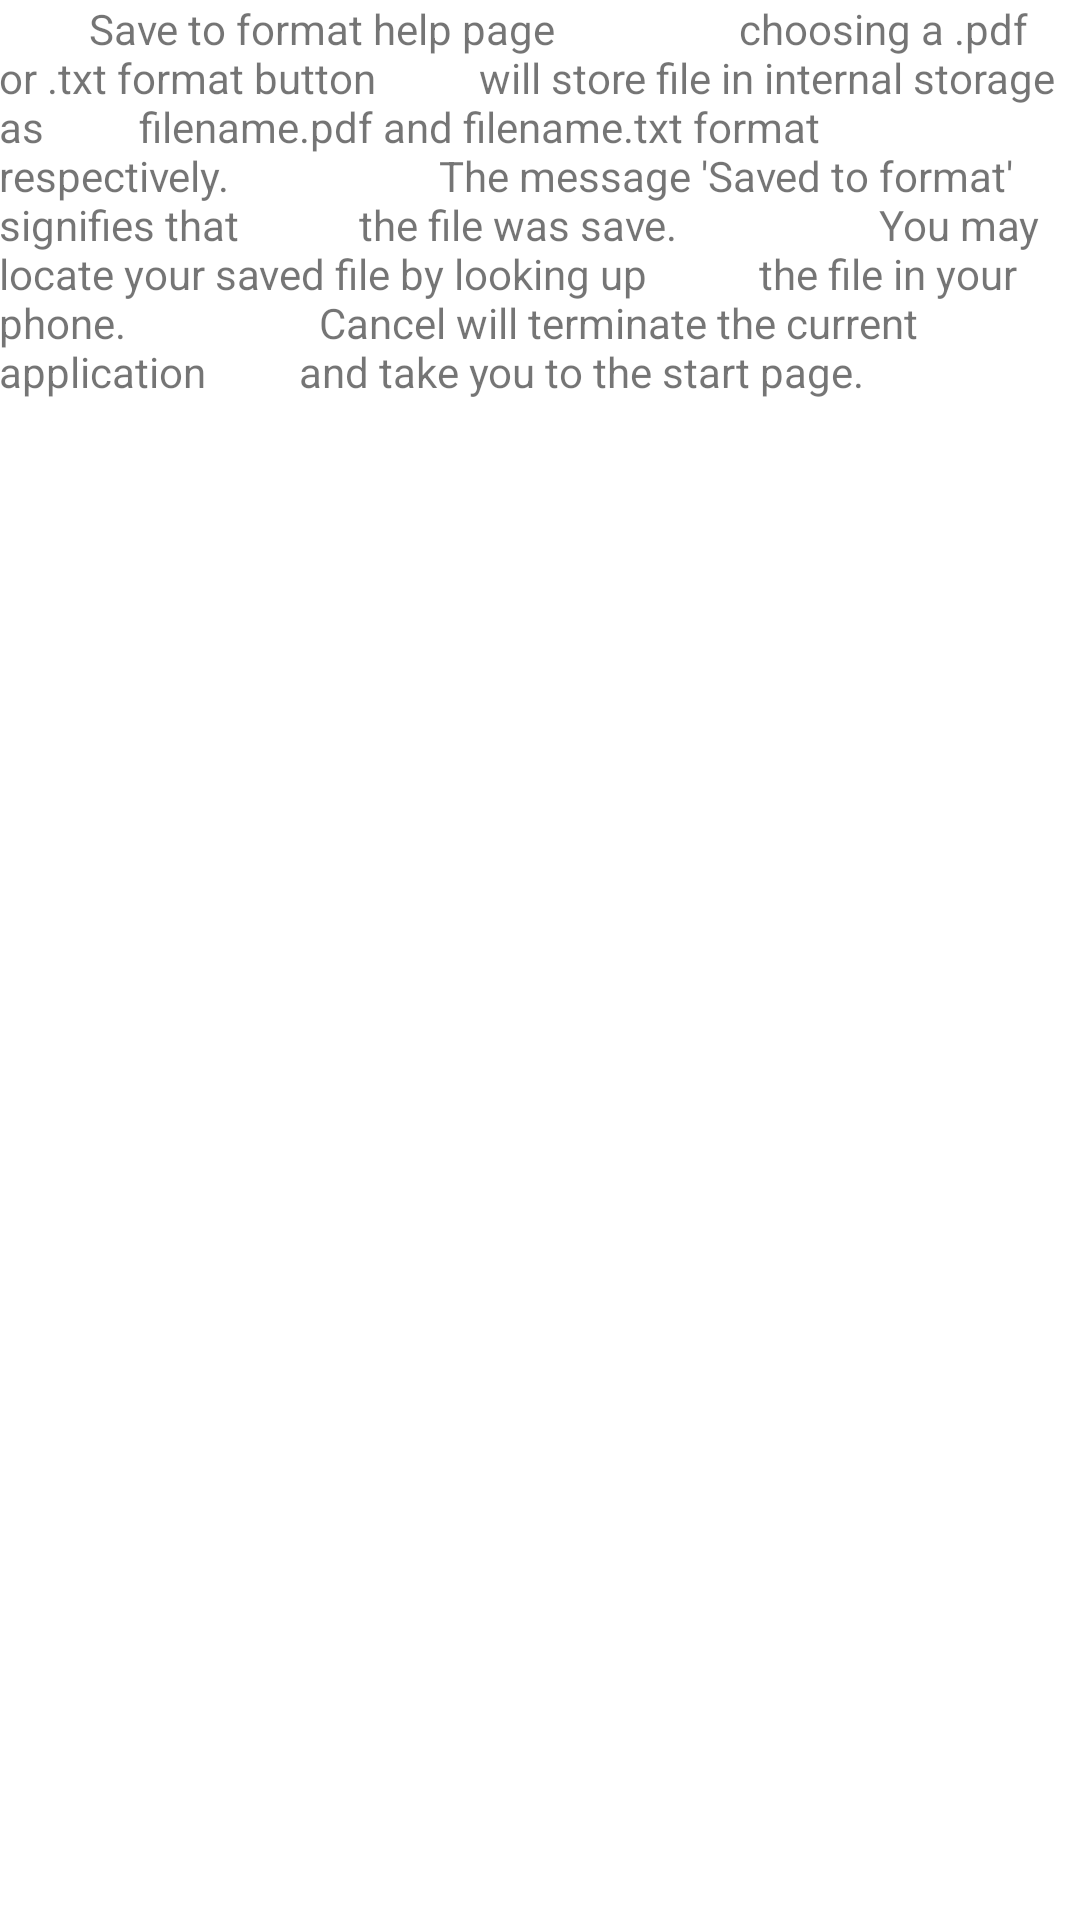

Reconstruct the res/layout file that produces this screen, plus the resources it refers to.
<!-- AndroidManifest.xml: application theme AppTheme -->
<!-- res/layout/activity_help.xml -->
<RelativeLayout xmlns:android="http://schemas.android.com/apk/res/android"
    xmlns:tools="http://schemas.android.com/tools"
    android:layout_width="match_parent"
    android:layout_height="match_parent"
    android:paddingBottom="@dimen/activity_vertical_margin"
    android:paddingLeft="@dimen/activity_horizontal_margin"
    android:paddingRight="@dimen/activity_horizontal_margin"
    android:paddingTop="@dimen/activity_vertical_margin"
    tools:context="savetoformat.Help" >

    <TextView
        android:id="@+id/textView1"
        android:layout_width="wrap_content"
        android:layout_height="wrap_content"
        android:text="
        Save to format help page
        
        	choosing a .pdf or .txt format button
        	will store file in internal storage as
        	filename.pdf and filename.txt format 
        	respectively.
        	
        	The message 'Saved to format' signifies that 
        	the file was save.
        	
        	You may locate your saved file by looking up 
        	the file in your phone.
        	
        	Cancel will terminate the current application
        	and take you to the start page.
        	
        	"/>

    <ScrollView
        android:id="@+id/scrollView1"
        android:layout_width="wrap_content"
        android:layout_height="wrap_content"
        android:layout_below="@+id/textView1"
        android:layout_marginTop="124dp" >
    </ScrollView>

    <ScrollView
        android:id="@+id/scrollView2"
        android:layout_width="wrap_content"
        android:layout_height="wrap_content"
        android:layout_alignParentBottom="true"
        android:layout_alignRight="@+id/scrollView1"
        android:layout_marginBottom="38dp"
        android:layout_marginRight="24dp" >

        <LinearLayout
            android:layout_width="match_parent"
            android:layout_height="match_parent"
            android:orientation="vertical" >
        </LinearLayout>
    </ScrollView>

    <LinearLayout
        android:layout_width="match_parent"
        android:layout_height="match_parent"
        android:layout_alignParentLeft="true"
        android:layout_below="@+id/textView1"
        android:layout_marginLeft="17dp"
        android:layout_marginTop="22dp"
        android:orientation="vertical" >
    </LinearLayout>

    <LinearLayout
        android:layout_width="match_parent"
        android:layout_height="match_parent"
        android:orientation="vertical" >
    </LinearLayout>

</RelativeLayout>
<!-- resources referenced by this layout -->
<resources>

</resources>
